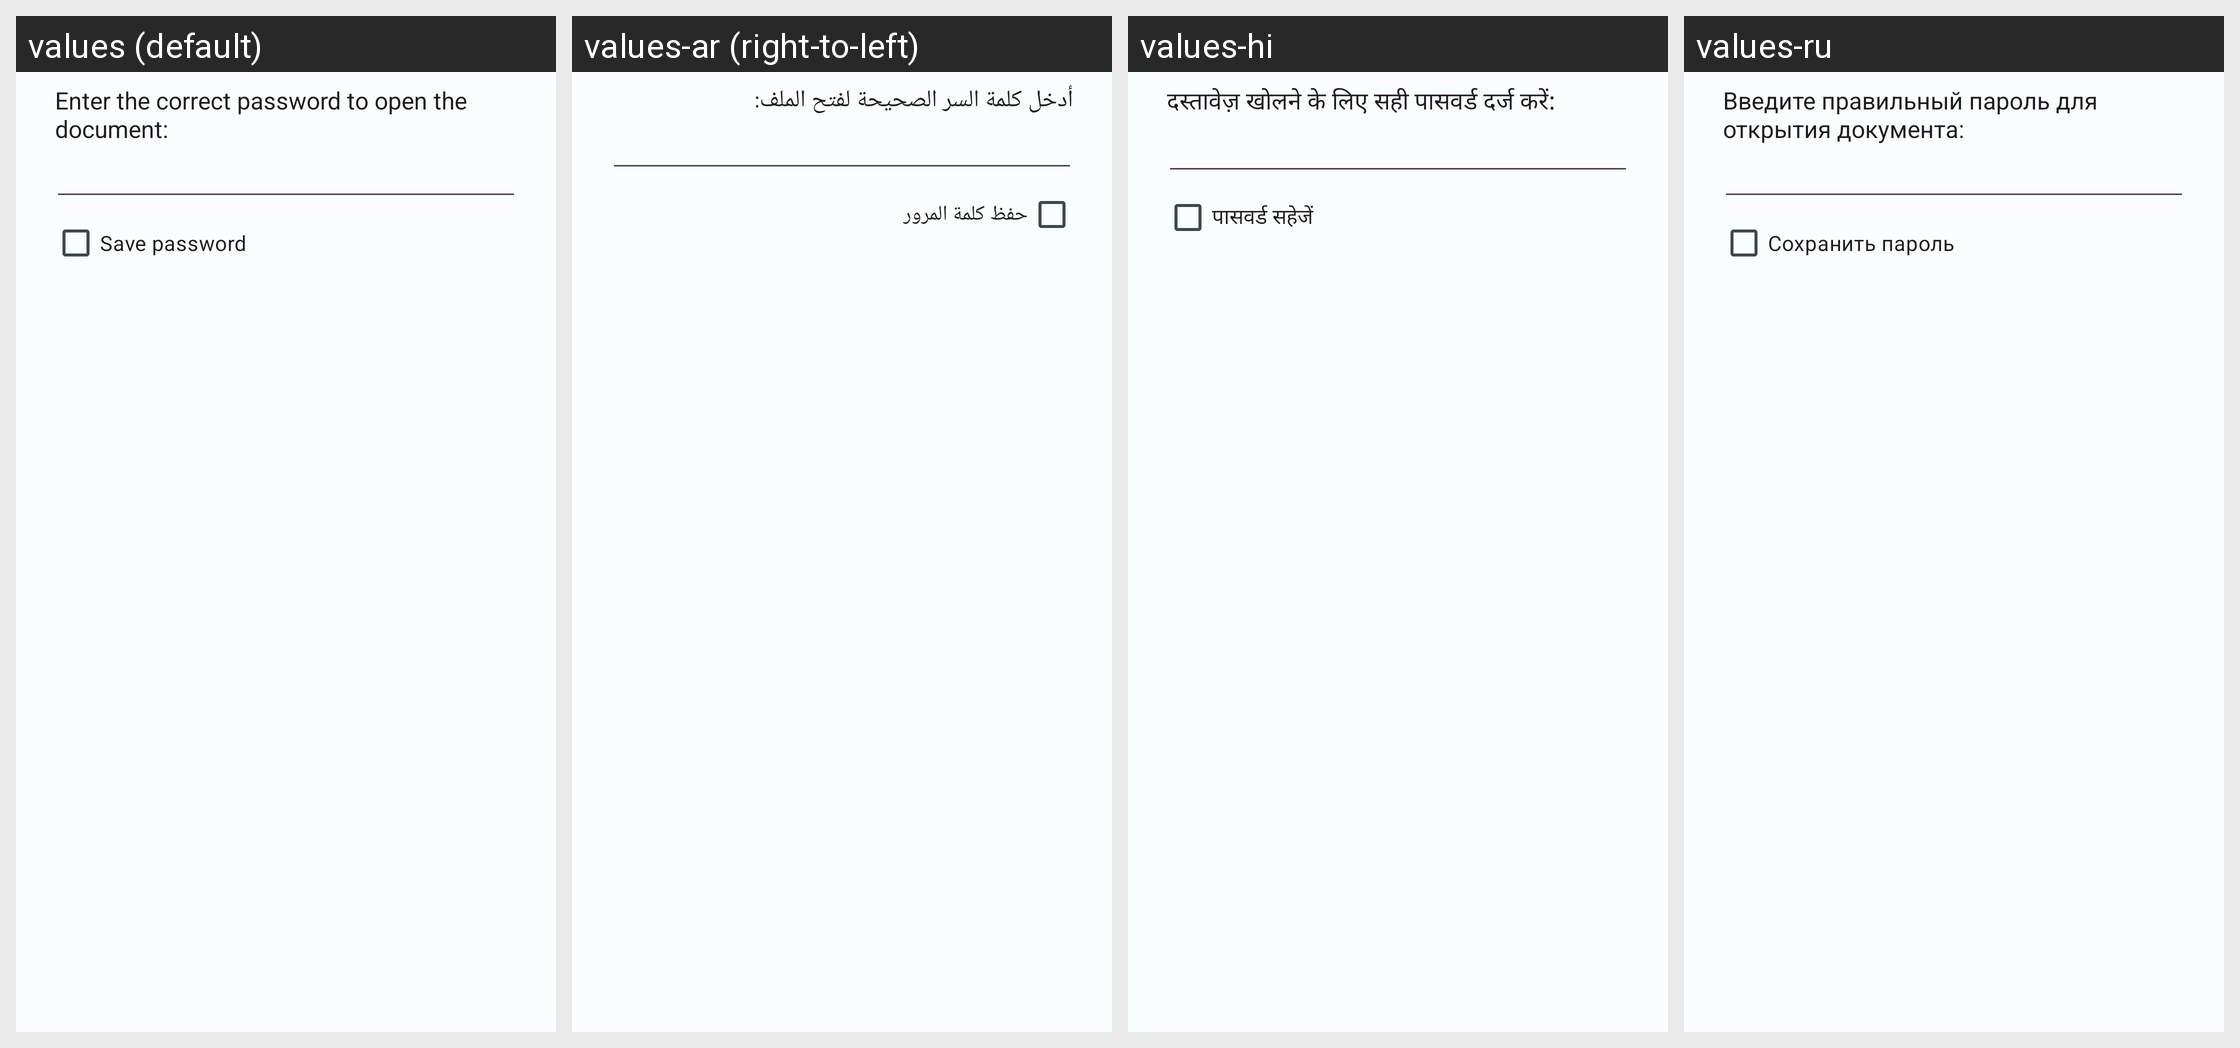

Translations of the strings shown on this Android screen, per locale in the grid:
Android screen res/layout/password_dialog.xml rendered under 4 locales, left to right: values (default), values-ar (right-to-left), values-hi, values-ru. Device: Nexus 5 (rendered at 1080×1920; each locale shown at half size, 540×960, under a caption strip naming it); theme MJ_PDF_THEME.
Other locales in the repository, not shown: values-de, values-es, values-pt-rBR, values-tr, values-zh-rTW.
Strings drawn on this screen, with the default value and each locale's value (text and hints the layout hard-codes, and strings that could not be matched under every locale, appear in the picture but are not listed):

enter_password
  values: Enter the correct password to open the document:
  values-ar: أدخل كلمة السر الصحيحة لفتح الملف:
  values-hi: दस्तावेज़ खोलने के लिए सही पासवर्ड दर्ज करें:
  values-ru: Введите правильный пароль для открытия документа:

save_password
  values: Save password
  values-ar: حفظ كلمة المرور
  values-hi: पासवर्ड सहेजें
  values-ru: Сохранить пароль
